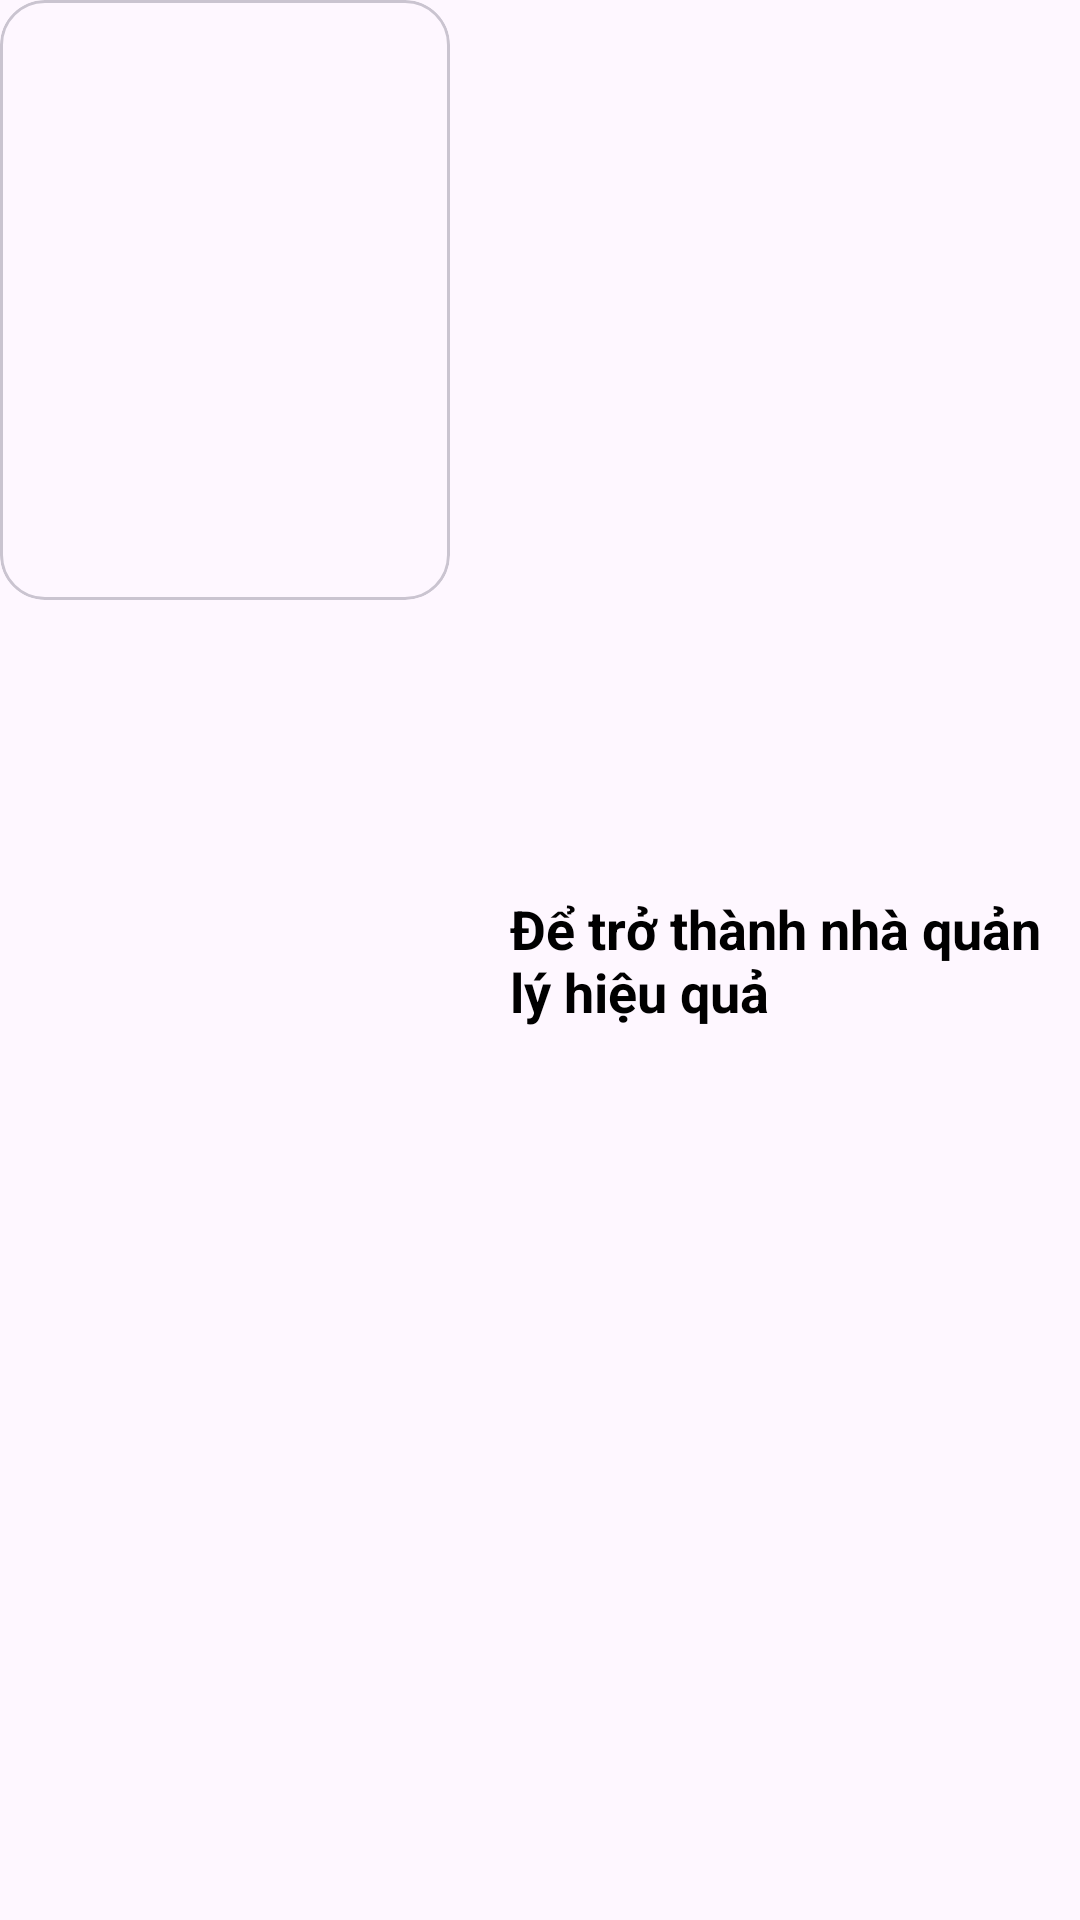

Reconstruct the res/layout file that produces this screen, plus the resources it refers to.
<!-- AndroidManifest.xml: application theme Theme.ConnectNodejs -->
<!-- res/layout/book_view_normal_vertical.xml -->
<?xml version="1.0" encoding="utf-8"?>
<LinearLayout xmlns:android="http://schemas.android.com/apk/res/android"
    android:layout_width="wrap_content"
    android:layout_height="wrap_content"
    xmlns:app="http://schemas.android.com/apk/res-auto"
    android:orientation="horizontal"
    android:id="@+id/bookView"
    android:layout_marginBottom="20dp"
    >

    <com.google.android.material.card.MaterialCardView
        android:id="@+id/cardViewBook"
        android:layout_width="wrap_content"
        android:layout_height="wrap_content"
        app:cardCornerRadius="15dp"
        >

        <ImageView
            android:id="@+id/bookImg"
            android:layout_width="150dp"
            android:layout_height="200dp"
            android:scaleType="fitXY"
            android:src="@drawable/song_circle" />

    </com.google.android.material.card.MaterialCardView>

    <TextView
        android:id="@+id/bookName"
        android:layout_width="match_parent"
        android:layout_height="match_parent"
        android:text="Để trở thành nhà quản lý hiệu quả"
        style="@style/Black_Bold_18"
        android:gravity="center_vertical"
        android:layout_marginLeft="20dp"
        />

</LinearLayout>
<!-- resources referenced by this layout -->
<resources>
  <style name="Black_Bold_18">
          <item name="android:textSize">18dp</item>
          <item name="android:textColor">@color/black</item>
          <item name="android:textStyle">bold</item>
          <item name="android:ellipsize">end</item>
      </style>
  <style name="Theme.ConnectNodejs" parent="Theme.Material3.Light.NoActionBar" />
  <color name="black">#FF000000</color>
</resources>
